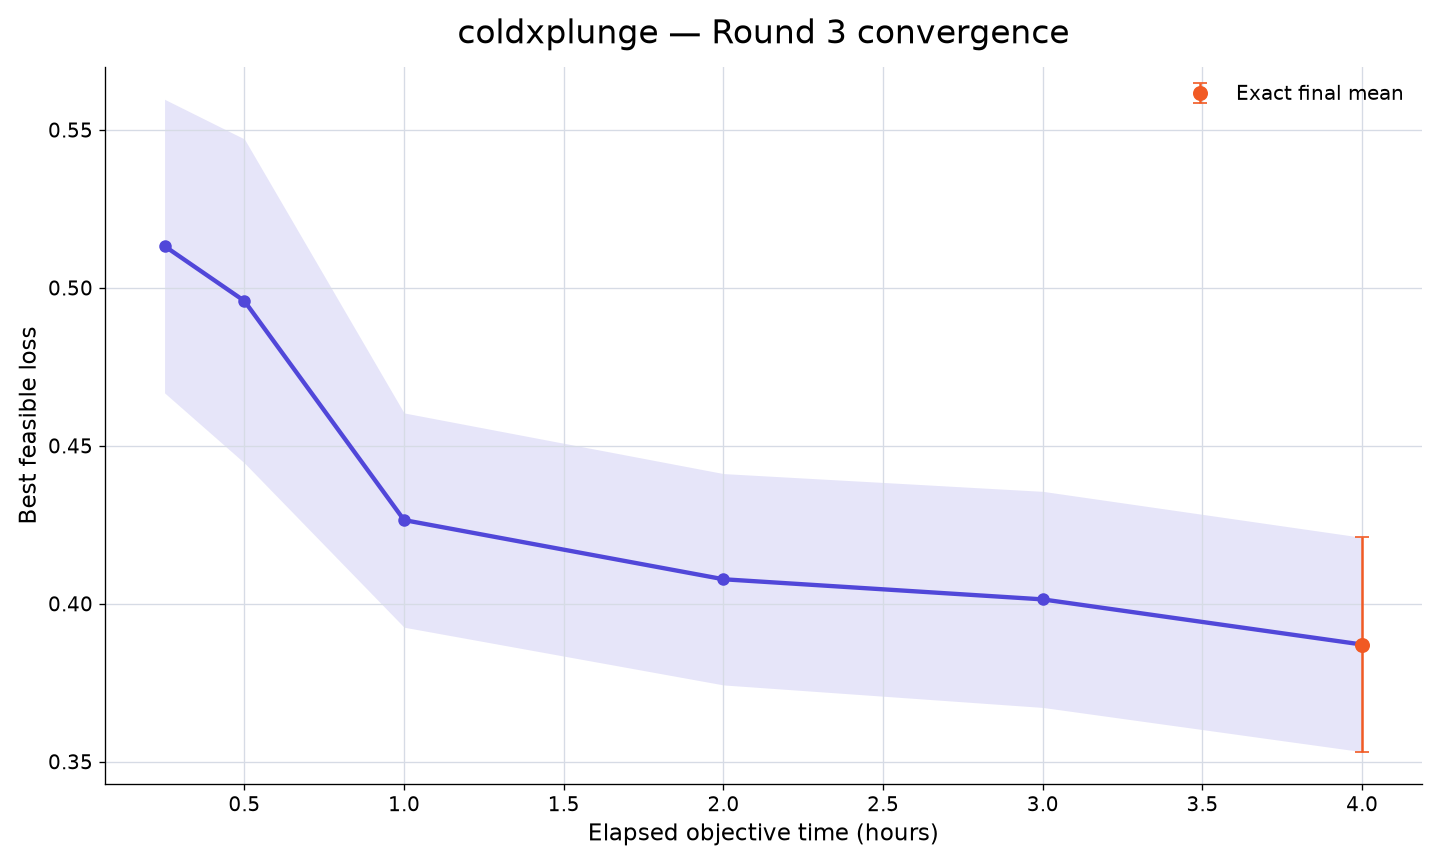

The file beside this chart, header and first rows:
rank, participant_id, elapsed_minutes, runs_with_value, mean_best_feasible_loss, std_best_feasible_loss, sem_best_feasible_loss, median_best_feasible_loss, minimum_best_feasible_loss, maximum_best_feasible_loss, exact_run_count, conservative_upper_bound_run_count, missing_run_count
41, coldxplunge, 15, 10, 0.5132, 0.147, 0.04647, 0.5049, 0.2991, 0.7411, 0, 10, 0
41, coldxplunge, 30, 10, 0.4958, 0.1622, 0.05128, 0.4952, 0.2205, 0.7411, 0, 10, 0
41, coldxplunge, 60, 10, 0.4265, 0.1073, 0.03392, 0.4475, 0.184, 0.5549, 0, 10, 0
41, coldxplunge, 120, 10, 0.4077, 0.1058, 0.03346, 0.4268, 0.1569, 0.53, 0, 10, 0
41, coldxplunge, 180, 10, 0.4014, 0.1082, 0.0342, 0.4205, 0.139, 0.5255, 0, 10, 0
41, coldxplunge, 240, 10, 0.3871, 0.1073, 0.03393, 0.4119, 0.117, 0.5216, 10, 0, 0
